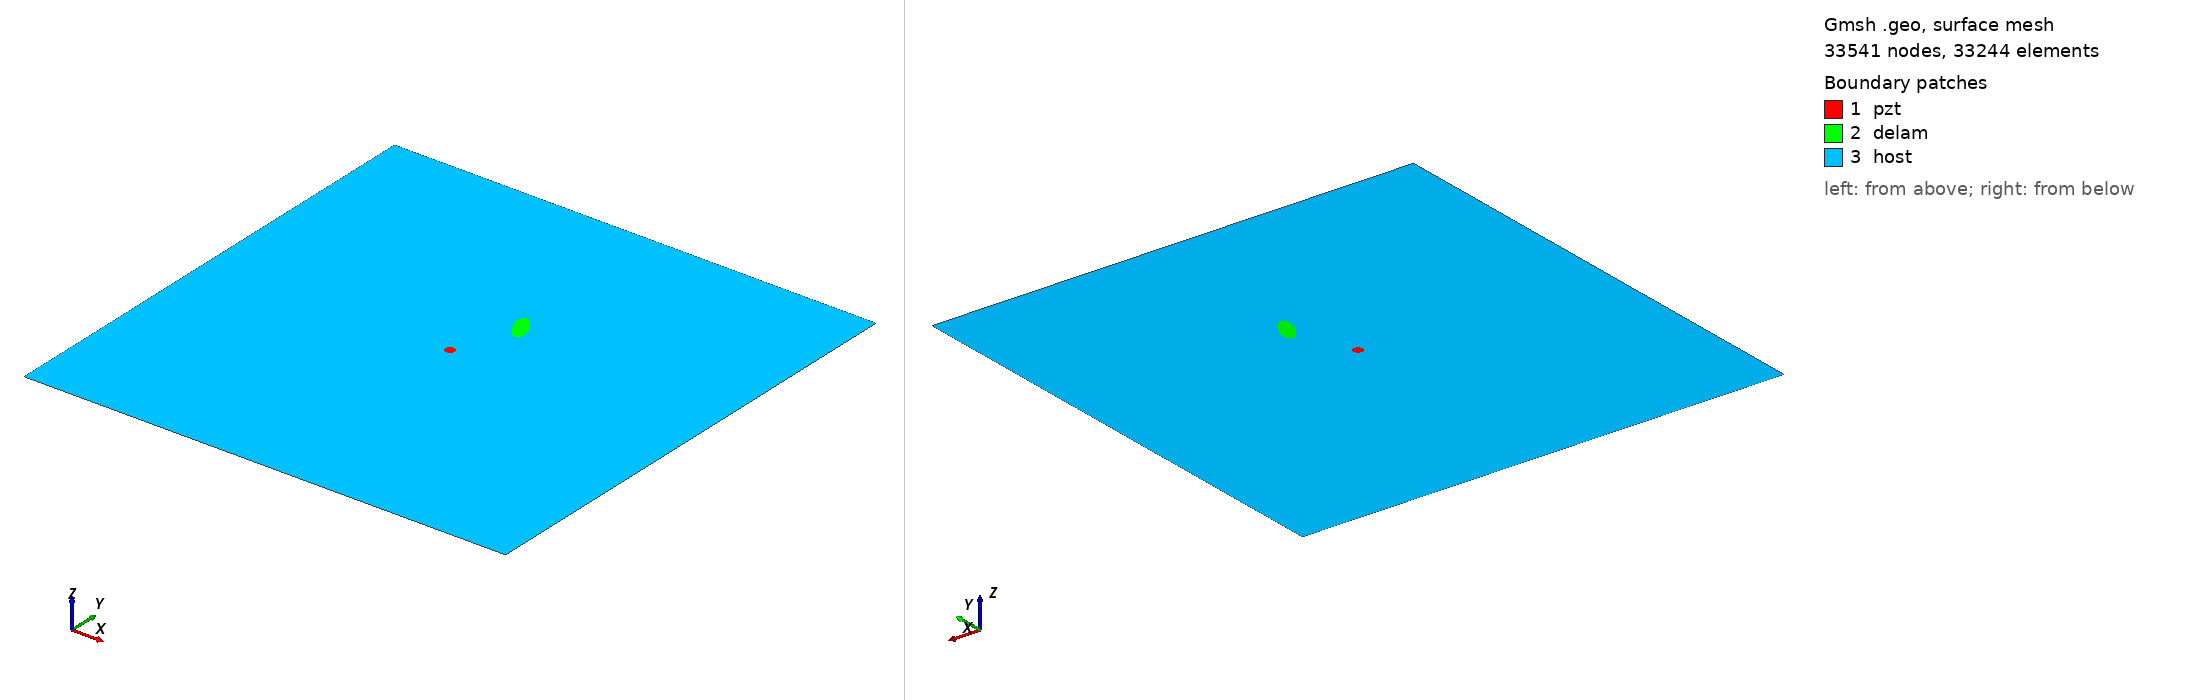

Gmsh geometry script, surface-meshed: 33541 nodes, 33244 surface elements. Boundary patches (legend numbers): 1 pzt, 2 delam, 3 host. Left view from above one corner, right view from below the opposite corner. Legend entries are the model's physical surfaces. The drawing asked Gmsh for element sizes between 1% and 20% of the model's largest extent; the script's own settings can give other sizes.

=== m1_rand_single_delam_115.geo (drawn) ===
SetFactory("OpenCASCADE");
L=0.500000; 
W=0.500000; 
a=0.017128; 
b=0.007141; 
x=0.273001; 
y=0.316033; 
alpha=0.647249 *Pi; 
r=0.005000; 
xpzt=0.250000; 
ypzt=0.250000; 
//+
Point(1) = {0, 0, 0, 1.0};
//+
Point(2) = {L, 0, 0, 1.0};
//+
Point(3) = {L, W, 0, 1.0};
//+
Point(4) = {0, W, 0, 1.0};
//+
Line(1) = {1, 2};
//+
Line(2) = {2, 3};
//+
Line(3) = {3, 4};
//+
Line(4) = {4, 1};
//+
Circle(5) = {xpzt, ypzt, -0, r, 0, 2*Pi};
//+
Ellipse(6) = {x, y, -0, a, b, 0, 2*Pi};
//+
Rotate {{0, 0, 1}, {x, y, 0}, alpha} {
  Curve{6}; 
}
//+
Curve Loop(1) = {4, 1, 2, 3};
//+
Curve Loop(2) = {6};
//+
Curve Loop(3) = {5};
//+
Curve Loop(4) = {6};
//+
Curve Loop(5) = {5};
//+
Plane Surface(1) = {5};
//+
Plane Surface(2) = {4};
//+
Plane Surface(3) = {1, 2, 3};
//+
Point(9) = {xpzt, ypzt, 0, 1.0};
//+
Point{9} In Surface {1};// mesh node at centre of pzt
//+
Physical Surface("pzt") = {1};
//+
Physical Surface("delam") = {2};
//+
Physical Surface("host") = {3};

Mesh.Algorithm = 6; // Frontal
Mesh.CharacteristicLengthFactor = 0.068000;
Mesh.CharacteristicLengthMin = 0.001000;
Mesh.CharacteristicLengthMax = 0.200000;
Mesh.RecombineAll = 1; // Apply recombination algorithm
Mesh.SubdivisionAlgorithm = 1; // 1: all quadrangles
Mesh.Smoothing = 1;
